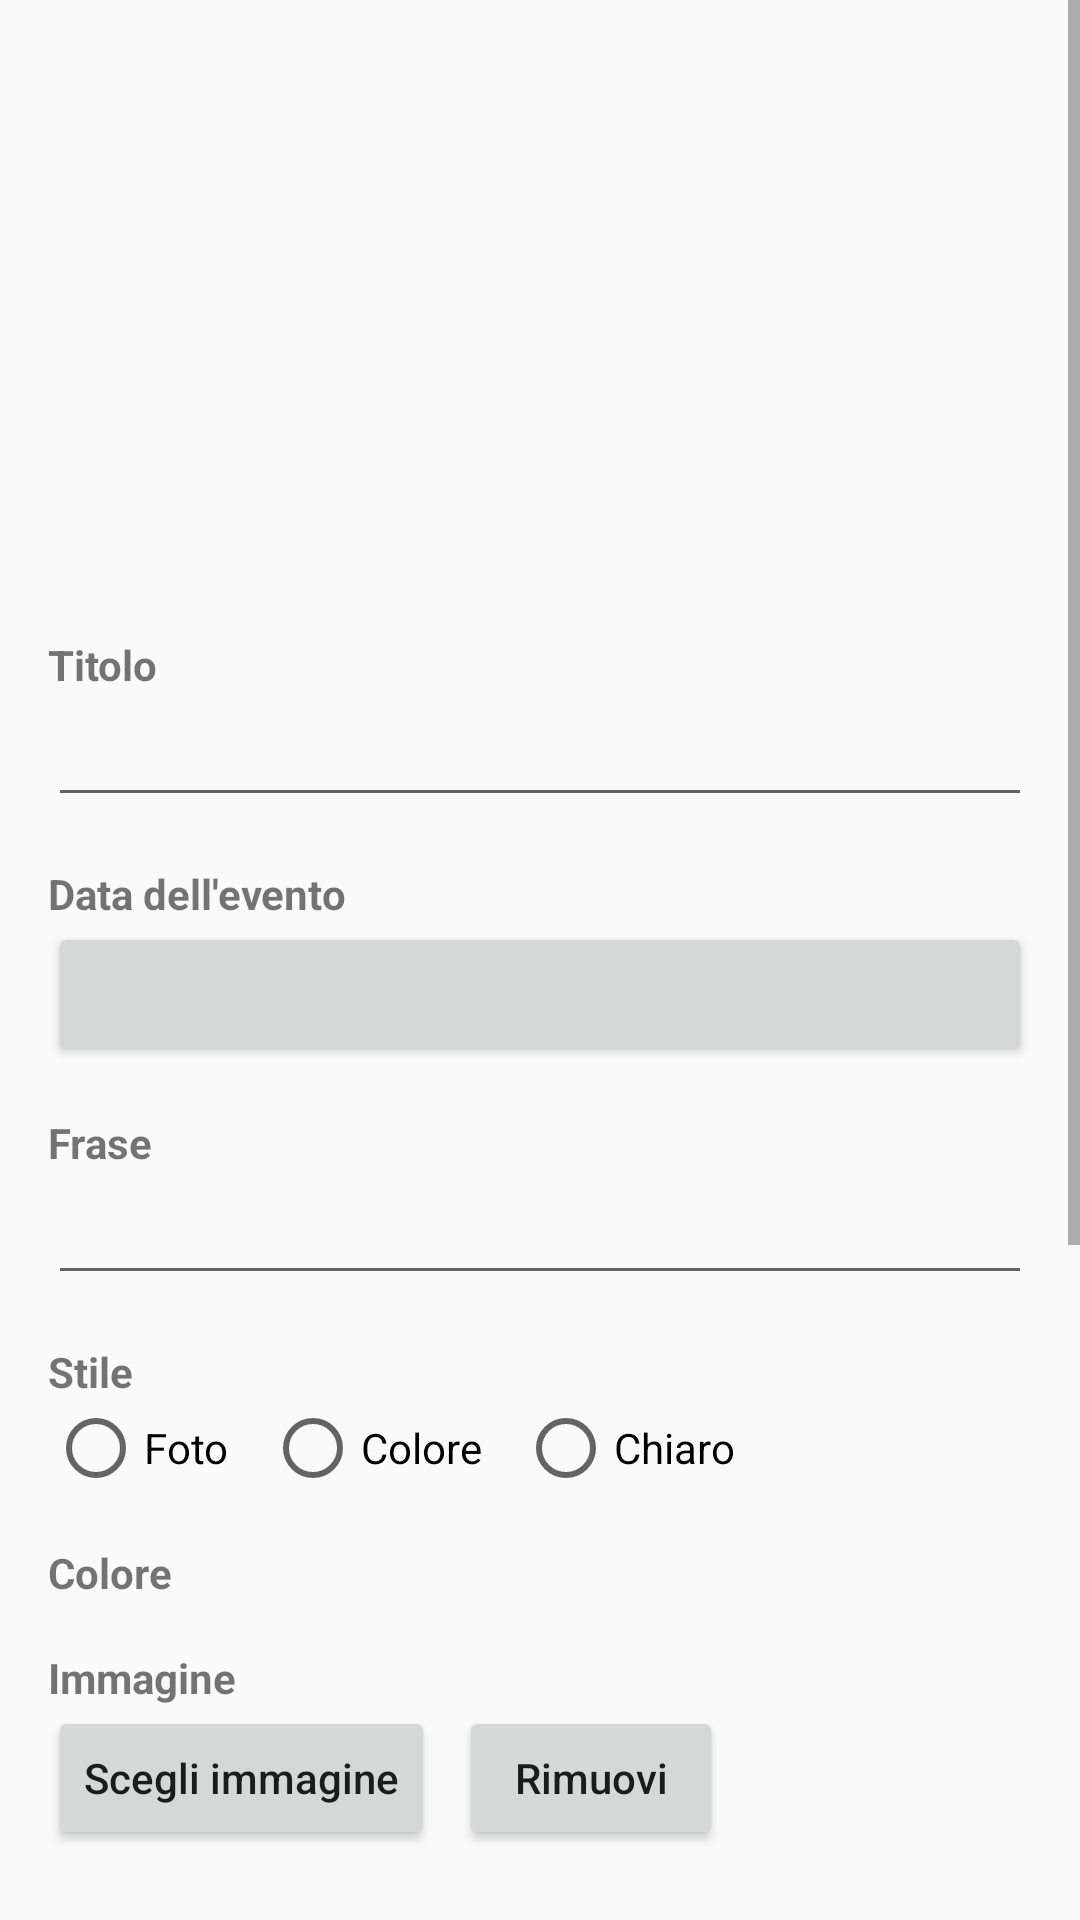

Here is an Android app screen rendered from its layout file. Give the layout XML and the strings, colors and styles it references.
<!-- AndroidManifest.xml: application theme Theme.ContaGiorni -->
<!-- res/layout/activity_config.xml -->
<?xml version="1.0" encoding="utf-8"?>
<ScrollView xmlns:android="http://schemas.android.com/apk/res/android"
    android:layout_width="match_parent"
    android:layout_height="match_parent"
    android:fillViewport="true">

    <LinearLayout
        android:layout_width="match_parent"
        android:layout_height="wrap_content"
        android:orientation="vertical"
        android:padding="16dp">

        <ImageView
            android:id="@+id/ivPreview"
            android:layout_width="match_parent"
            android:layout_height="180dp"
            android:contentDescription="Anteprima del widget"
            android:scaleType="fitCenter" />

        <TextView
            style="@style/Label"
            android:text="Titolo" />

        <EditText
            android:id="@+id/etTitle"
            android:layout_width="match_parent"
            android:layout_height="wrap_content"
            android:importantForAutofill="no"
            android:inputType="textCapSentences"
            android:maxLength="40" />

        <TextView
            style="@style/Label"
            android:text="Data dell'evento" />

        <Button
            android:id="@+id/btnDate"
            android:layout_width="match_parent"
            android:layout_height="wrap_content"
            android:textAllCaps="false" />

        <TextView
            style="@style/Label"
            android:text="Frase" />

        <EditText
            android:id="@+id/etPhrase"
            android:layout_width="match_parent"
            android:layout_height="wrap_content"
            android:importantForAutofill="no"
            android:inputType="textCapSentences"
            android:maxLength="90" />

        <TextView
            style="@style/Label"
            android:text="Stile" />

        <RadioGroup
            android:id="@+id/rgTheme"
            android:layout_width="match_parent"
            android:layout_height="wrap_content"
            android:orientation="horizontal">

            <RadioButton
                android:id="@+id/rbFoto"
                android:layout_width="wrap_content"
                android:layout_height="wrap_content"
                android:text="Foto" />

            <RadioButton
                android:id="@+id/rbColore"
                android:layout_width="wrap_content"
                android:layout_height="wrap_content"
                android:layout_marginStart="12dp"
                android:text="Colore" />

            <RadioButton
                android:id="@+id/rbChiaro"
                android:layout_width="wrap_content"
                android:layout_height="wrap_content"
                android:layout_marginStart="12dp"
                android:text="Chiaro" />
        </RadioGroup>

        <TextView
            style="@style/Label"
            android:text="Colore" />

        <LinearLayout
            android:id="@+id/colorRow"
            android:layout_width="match_parent"
            android:layout_height="wrap_content"
            android:orientation="horizontal" />

        <TextView
            style="@style/Label"
            android:text="Immagine" />

        <LinearLayout
            android:layout_width="match_parent"
            android:layout_height="wrap_content"
            android:orientation="horizontal">

            <Button
                android:id="@+id/btnImage"
                android:layout_width="wrap_content"
                android:layout_height="wrap_content"
                android:text="Scegli immagine"
                android:textAllCaps="false" />

            <Button
                android:id="@+id/btnImageClear"
                android:layout_width="wrap_content"
                android:layout_height="wrap_content"
                android:layout_marginStart="8dp"
                android:text="Rimuovi"
                android:textAllCaps="false" />
        </LinearLayout>

        <TextView
            android:id="@+id/tvImageState"
            android:layout_width="match_parent"
            android:layout_height="wrap_content" />

        <TextView
            style="@style/Label"
            android:text="Musica del widget" />

        <LinearLayout
            android:layout_width="match_parent"
            android:layout_height="wrap_content"
            android:orientation="horizontal">

            <Button
                android:id="@+id/btnAudio"
                android:layout_width="wrap_content"
                android:layout_height="wrap_content"
                android:text="Scegli brano"
                android:textAllCaps="false" />

            <Button
                android:id="@+id/btnAudioClear"
                android:layout_width="wrap_content"
                android:layout_height="wrap_content"
                android:layout_marginStart="8dp"
                android:text="Rimuovi"
                android:textAllCaps="false" />
        </LinearLayout>

        <TextView
            android:id="@+id/tvAudioState"
            android:layout_width="match_parent"
            android:layout_height="wrap_content" />

        <TextView
            style="@style/Label"
            android:text="Nome mostrato nella notifica" />

        <EditText
            android:id="@+id/etAudioName"
            android:layout_width="match_parent"
            android:layout_height="wrap_content"
            android:importantForAutofill="no"
            android:inputType="text"
            android:maxLength="40" />

        <TextView
            style="@style/Label"
            android:text="Volume" />

        <SeekBar
            android:id="@+id/sbVolume"
            android:layout_width="match_parent"
            android:layout_height="wrap_content"
            android:max="100" />

        <CheckBox
            android:id="@+id/cbLoop"
            android:layout_width="wrap_content"
            android:layout_height="wrap_content"
            android:text="Ripeti in loop" />

        <Button
            android:id="@+id/btnSave"
            android:layout_width="match_parent"
            android:layout_height="wrap_content"
            android:layout_marginTop="24dp"
            android:text="Salva"
            android:textAllCaps="false" />
    </LinearLayout>
</ScrollView>
<!-- resources referenced by this layout -->
<resources>
  <style name="Label">
          <item name="android:layout_width">match_parent</item>
          <item name="android:layout_height">wrap_content</item>
          <item name="android:layout_marginTop">16dp</item>
          <item name="android:textStyle">bold</item>
      </style>
  <style name="Theme.ContaGiorni" parent="Theme.AppCompat.DayNight">
          <item name="colorPrimary">#1456D6</item>
          <item name="colorPrimaryDark">#0B3696</item>
          <item name="colorAccent">#1456D6</item>
      </style>
</resources>
